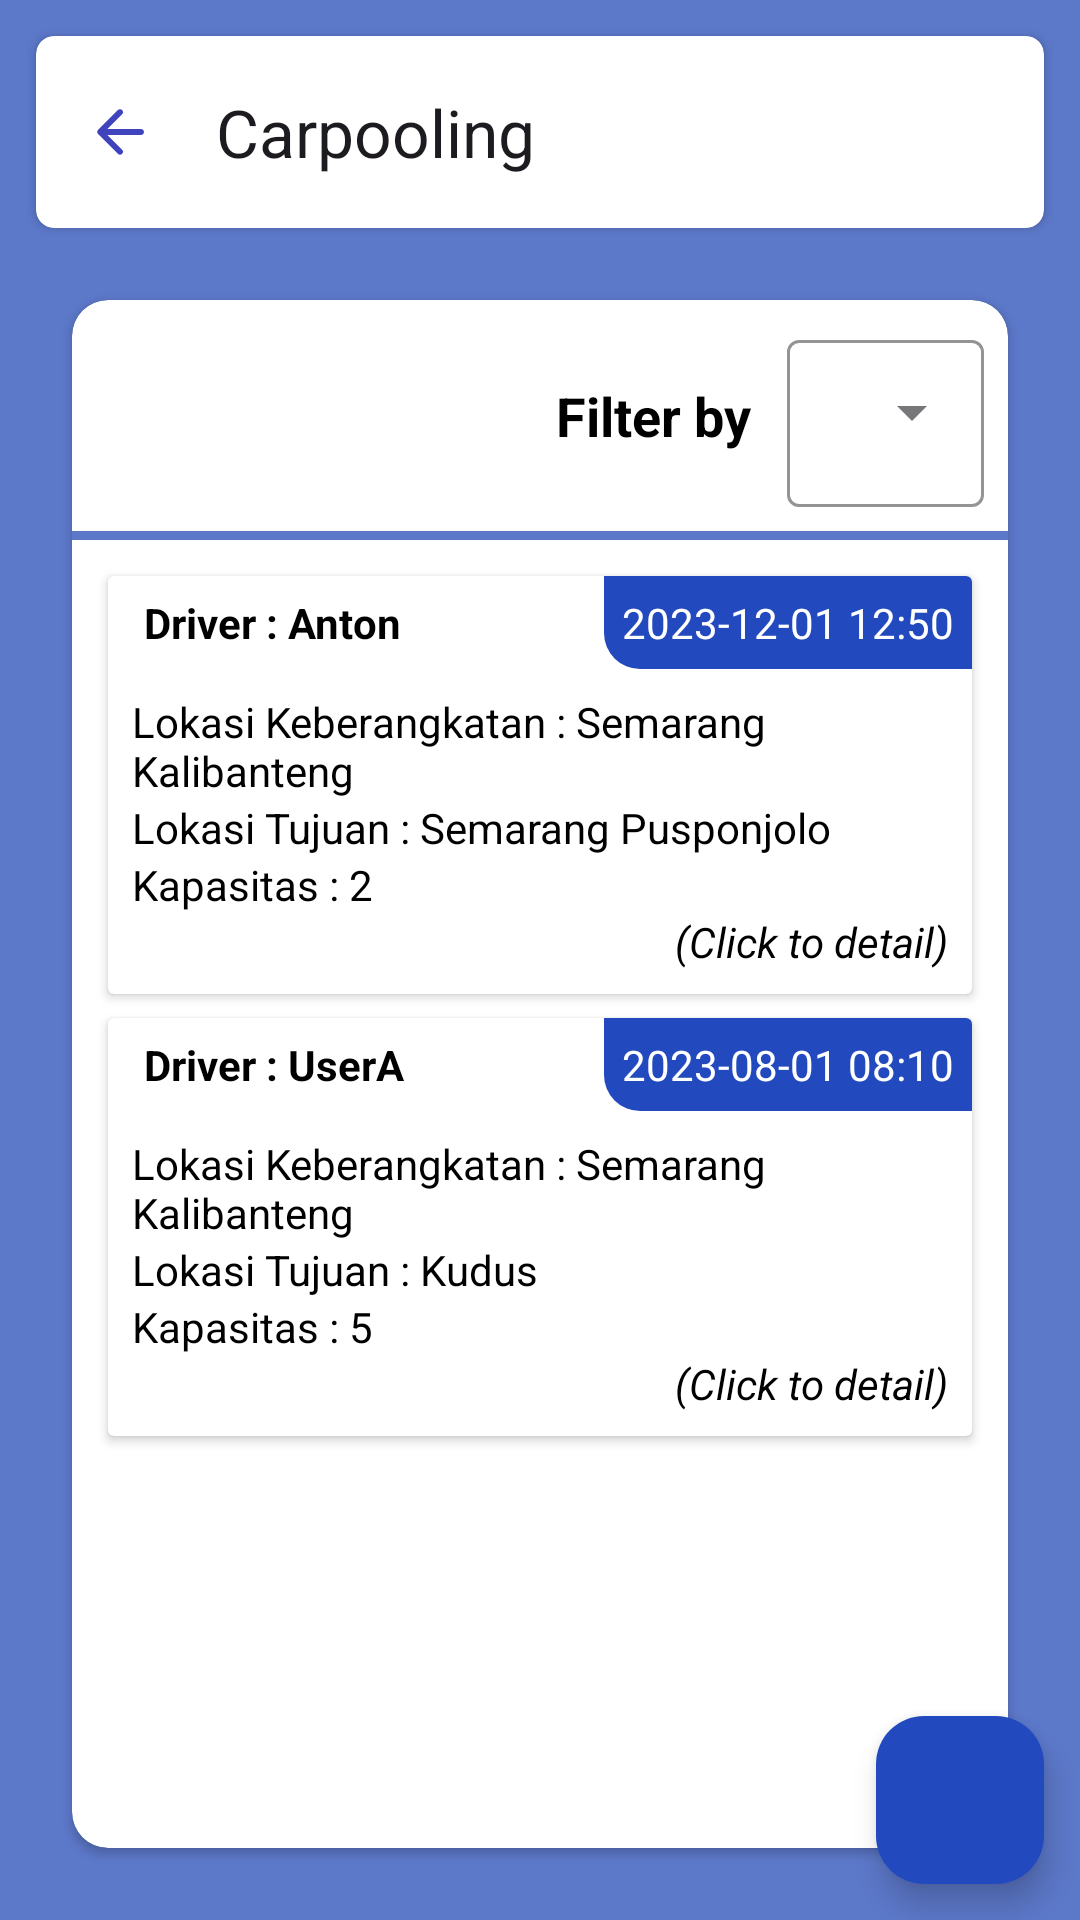

Write the Android layout XML for this screen, with the resource values it uses.
<!-- AndroidManifest.xml: application theme Theme.TrafficSense.White -->
<!-- res/layout/activity_carpooling.xml -->
<?xml version="1.0" encoding="utf-8"?>
<androidx.constraintlayout.widget.ConstraintLayout xmlns:android="http://schemas.android.com/apk/res/android"
    xmlns:app="http://schemas.android.com/apk/res-auto"
    xmlns:tools="http://schemas.android.com/tools"
    android:layout_width="match_parent"
    android:layout_height="match_parent"
    android:background="@color/veryLightBlue"
    tools:context=".ui.carpooling.CarpoolingActivity">

    <androidx.cardview.widget.CardView
        android:id="@+id/layout_toolbar"
        android:layout_width="match_parent"
        android:layout_height="wrap_content"
        android:layout_margin="12dp"
        android:elevation="4dp"
        app:cardCornerRadius="6dp"
        app:layout_constraintTop_toTopOf="parent">

        <androidx.appcompat.widget.Toolbar
            android:id="@+id/toolbar"
            android:layout_width="match_parent"
            android:layout_height="wrap_content"
            app:navigationIcon="@drawable/ic_back"
            app:title="@string/carpooling" />

    </androidx.cardview.widget.CardView>

    <androidx.cardview.widget.CardView
        android:layout_width="match_parent"
        android:layout_height="0dp"
        android:layout_margin="24dp"
        app:cardCornerRadius="12dp"
        app:layout_constraintBottom_toBottomOf="parent"
        app:layout_constraintTop_toBottomOf="@id/layout_toolbar">

        <androidx.constraintlayout.widget.ConstraintLayout
            android:layout_width="match_parent"
            android:layout_height="match_parent">

            <LinearLayout
                android:id="@+id/filter_layout"
                android:layout_width="match_parent"
                android:layout_height="wrap_content"
                android:gravity="end"
                android:orientation="horizontal"
                android:padding="8dp"
                app:layout_constraintTop_toTopOf="parent">

                <TextView
                    android:layout_width="wrap_content"
                    android:layout_height="wrap_content"
                    android:layout_gravity="center"
                    android:text="Filter by"
                    android:textColor="@color/black"
                    android:textSize="18sp"
                    android:textStyle="bold" />

                <com.google.android.material.textfield.TextInputLayout
                    android:id="@+id/ed_provinsi_layout"
                    style="@style/Widget.MaterialComponents.TextInputLayout.OutlinedBox.ExposedDropdownMenu"
                    android:layout_width="wrap_content"
                    android:layout_height="wrap_content"
                    android:layout_marginStart="12dp"
                    app:boxBackgroundColor="@color/white"
                    app:boxStrokeColor="@android:color/darker_gray">

                    <AutoCompleteTextView
                        android:id="@+id/ed_provinsi"
                        android:layout_width="wrap_content"
                        android:layout_height="wrap_content"
                        android:focusable="false"
                        android:inputType="none"
                        android:text="Date" />

                </com.google.android.material.textfield.TextInputLayout>

            </LinearLayout>

            <View
                android:id="@+id/divider"
                android:layout_width="match_parent"
                android:layout_height="3dp"
                android:background="@color/veryLightBlue"
                app:layout_constraintTop_toBottomOf="@id/filter_layout" />

            <LinearLayout
                android:layout_width="match_parent"
                android:layout_height="0dp"
                android:orientation="vertical"
                android:padding="8dp"
                app:layout_constraintBottom_toBottomOf="parent"
                app:layout_constraintTop_toBottomOf="@id/divider">

                <androidx.cardview.widget.CardView

                    android:layout_width="match_parent"
                    android:layout_height="wrap_content"
                    android:layout_margin="4dp">

                    <LinearLayout
                        android:layout_width="match_parent"
                        android:layout_height="wrap_content"
                        android:orientation="vertical">

                        <LinearLayout
                            android:layout_width="match_parent"
                            android:layout_height="wrap_content"
                            android:orientation="horizontal">

                            <TextView
                                android:layout_width="0dp"
                                android:layout_height="wrap_content"
                                android:layout_marginStart="12dp"
                                android:layout_weight="1"
                                android:text="Driver : Anton"
                                android:textColor="@color/black"
                                android:textStyle="bold" />


                            <TextView
                                android:layout_width="wrap_content"
                                android:layout_height="wrap_content"
                                android:background="@drawable/background_time_carpooling"
                                android:padding="6dp"
                                android:text="2023-12-01 12:50"
                                android:textColor="@color/white"
                                app:layout_constraintEnd_toEndOf="parent"
                                app:layout_constraintTop_toTopOf="parent" />

                        </LinearLayout>

                        <LinearLayout
                            android:layout_width="match_parent"
                            android:layout_height="wrap_content"
                            android:layout_weight="1"
                            android:orientation="vertical"
                            android:padding="8dp">


                            <TextView
                                android:layout_width="wrap_content"
                                android:layout_height="wrap_content"
                                android:text="Lokasi Keberangkatan : Semarang Kalibanteng"
                                android:textColor="@color/black" />

                            <TextView
                                android:layout_width="wrap_content"
                                android:layout_height="wrap_content"
                                android:text="Lokasi Tujuan : Semarang Pusponjolo"
                                android:textColor="@color/black" />

                            <TextView
                                android:layout_width="wrap_content"
                                android:layout_height="wrap_content"
                                android:text="Kapasitas : 2"
                                android:textColor="@color/black" />

                            <TextView
                                android:layout_width="wrap_content"
                                android:layout_height="wrap_content"
                                android:layout_gravity="end"
                                android:text="(Click to detail)"
                                android:textColor="@color/black"
                                android:textStyle="italic" />

                        </LinearLayout>


                    </LinearLayout>

                </androidx.cardview.widget.CardView>

                <androidx.cardview.widget.CardView
                    android:layout_width="match_parent"
                    android:layout_height="wrap_content"
                    android:layout_margin="4dp">

                    <LinearLayout
                        android:layout_width="match_parent"
                        android:layout_height="wrap_content"
                        android:orientation="vertical">

                        <LinearLayout
                            android:layout_width="match_parent"
                            android:layout_height="wrap_content"
                            android:orientation="horizontal">

                            <TextView
                                android:layout_width="0dp"
                                android:layout_height="wrap_content"
                                android:layout_marginStart="12dp"
                                android:layout_weight="1"
                                android:text="Driver : UserA"
                                android:textColor="@color/black"
                                android:textStyle="bold" />


                            <TextView
                                android:id="@+id/tv_time"
                                android:layout_width="wrap_content"
                                android:layout_height="wrap_content"
                                android:background="@drawable/background_time_carpooling"
                                android:padding="6dp"
                                android:text="2023-08-01 08:10"
                                android:textColor="@color/white"
                                app:layout_constraintEnd_toEndOf="parent"
                                app:layout_constraintTop_toTopOf="parent" />

                        </LinearLayout>

                        <LinearLayout
                            android:layout_width="match_parent"
                            android:layout_height="wrap_content"
                            android:layout_weight="1"
                            android:orientation="vertical"
                            android:padding="8dp">


                            <TextView
                                android:layout_width="wrap_content"
                                android:layout_height="wrap_content"
                                android:text="Lokasi Keberangkatan : Semarang Kalibanteng"
                                android:textColor="@color/black" />

                            <TextView
                                android:layout_width="wrap_content"
                                android:layout_height="wrap_content"
                                android:text="Lokasi Tujuan : Kudus"
                                android:textColor="@color/black" />

                            <TextView
                                android:layout_width="wrap_content"
                                android:layout_height="wrap_content"
                                android:text="Kapasitas : 5"
                                android:textColor="@color/black" />

                            <TextView
                                android:layout_width="wrap_content"
                                android:layout_height="wrap_content"
                                android:layout_gravity="end"
                                android:text="(Click to detail)"
                                android:textColor="@color/black"
                                android:textStyle="italic" />

                        </LinearLayout>


                    </LinearLayout>

                </androidx.cardview.widget.CardView>


            </LinearLayout>

        </androidx.constraintlayout.widget.ConstraintLayout>

    </androidx.cardview.widget.CardView>


    <com.google.android.material.floatingactionbutton.FloatingActionButton
        android:id="@+id/btn_add"
        android:layout_width="wrap_content"
        android:layout_height="wrap_content"
        android:layout_margin="12dp"
        android:backgroundTint="@color/blue"
        android:src="@drawable/ic_add"
        app:layout_constraintBottom_toBottomOf="parent"
        app:layout_constraintEnd_toEndOf="parent"
        app:tint="@color/white" />

</androidx.constraintlayout.widget.ConstraintLayout>
<!-- resources referenced by this layout -->
<resources>
  <color name="black">#FF000000</color>
  <color name="blue">#224abe</color>
  <color name="veryLightBlue">#5C78C9</color>
  <color name="white">#FFFFFFFF</color>
  <!-- drawable background_time_carpooling (drawable) -->
  <?xml version="1.0" encoding="utf-8"?>
  <shape xmlns:android="http://schemas.android.com/apk/res/android"
      android:shape="rectangle">
      <solid android:color="@color/blue" />
      <corners android:bottomLeftRadius="12dp" />
  </shape>
  <!-- drawable ic_back (drawable) -->
  <vector android:autoMirrored="true" android:height="24dp"
      android:tint="#4044BC" android:viewportHeight="24"
      android:viewportWidth="24" android:width="24dp" xmlns:android="http://schemas.android.com/apk/res/android">
      <path android:fillColor="@android:color/white" android:pathData="M19,11H7.83l4.88,-4.88c0.39,-0.39 0.39,-1.03 0,-1.42 -0.39,-0.39 -1.02,-0.39 -1.41,0l-6.59,6.59c-0.39,0.39 -0.39,1.02 0,1.41l6.59,6.59c0.39,0.39 1.02,0.39 1.41,0 0.39,-0.39 0.39,-1.02 0,-1.41L7.83,13H19c0.55,0 1,-0.45 1,-1s-0.45,-1 -1,-1z"/>
  </vector>
  <string name="carpooling">Carpooling</string>
  <style name="Theme.TrafficSense.White" parent="Base.Theme.TrafficSense">
          <item name="android:statusBarColor">@color/veryLightBlue</item>
      </style>
  <style name="Base.Theme.TrafficSense" parent="Theme.Material3.Light.NoActionBar">
          
          
      </style>
</resources>
